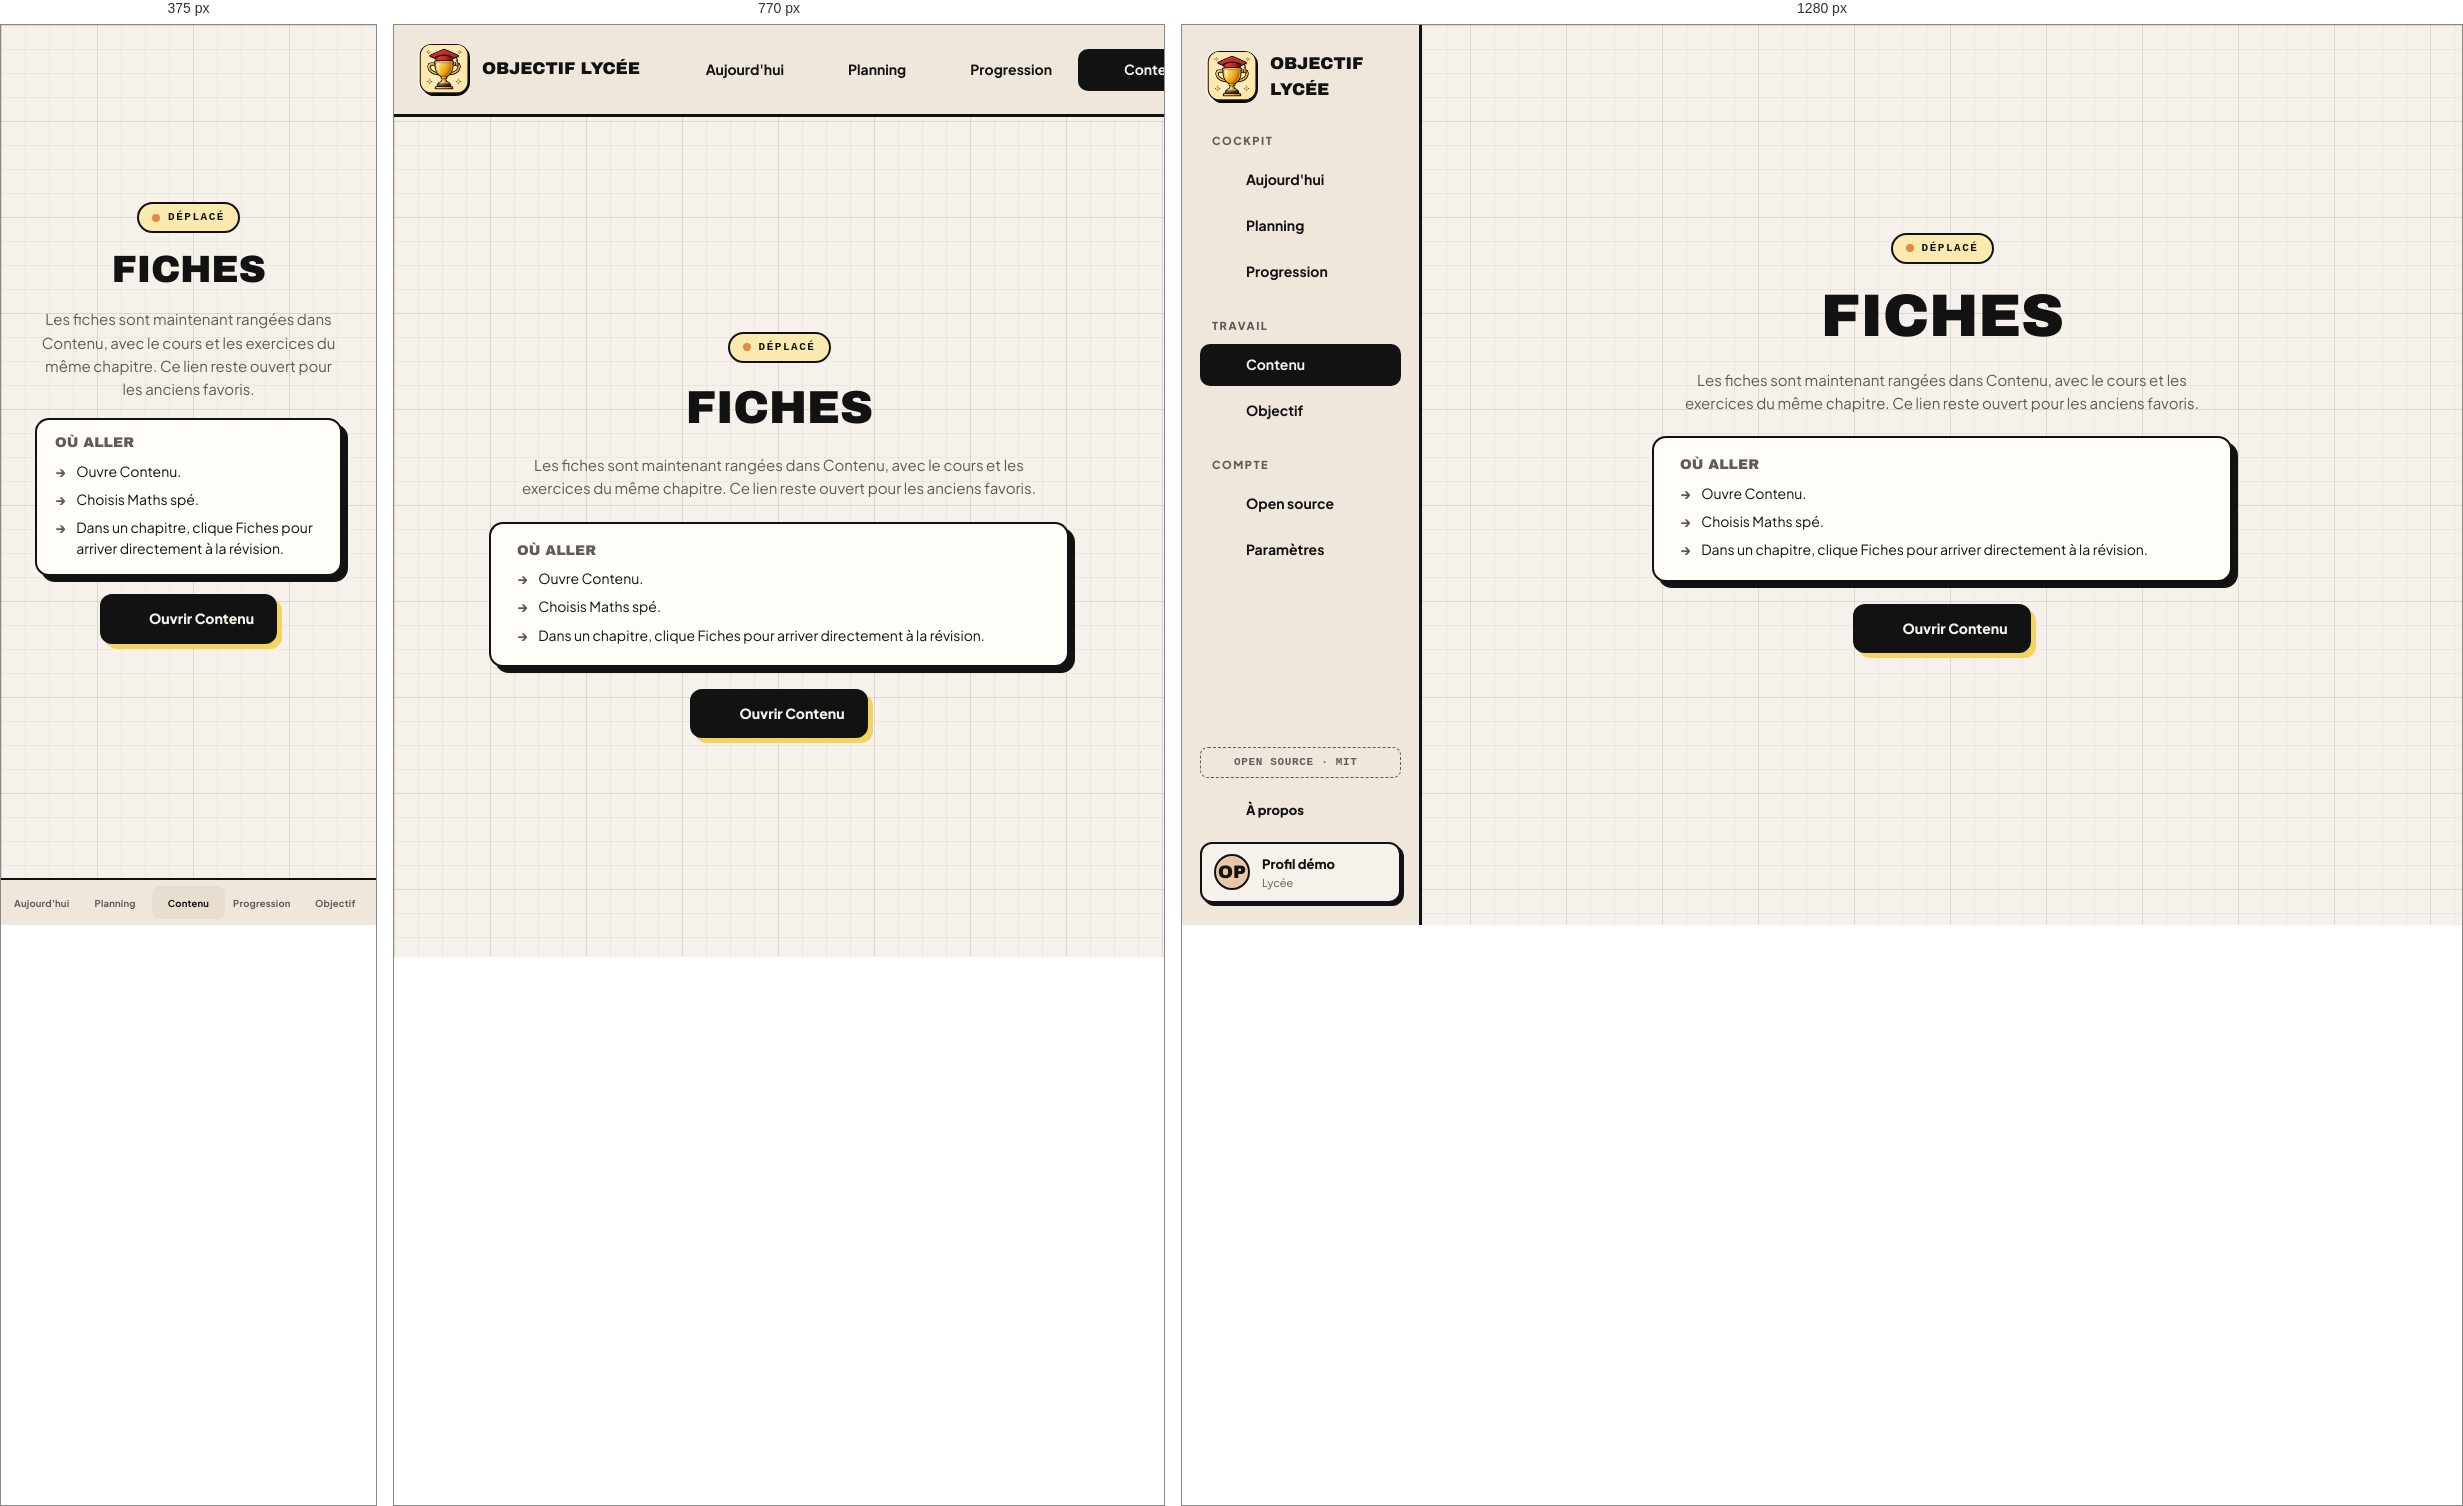
Rendered at 375 px, 770 px and 1280 px, left to right.

<!-- file: fiches.html -->
<!doctype html>
<!--
  ============================================================
  Objectif Lycée - Fiches (transition)
  Ancien lien conservé : renvoie vers Contenu.
  ============================================================
-->
<html lang="fr">
<head>
  <meta charset="utf-8">
  <meta name="viewport" content="width=device-width, initial-scale=1">
  <title>Objectif Lycée - Fiches déplacées vers Contenu</title>
  <link rel="icon" type="image/webp" href="assets/brand/trophy-logo-home.webp">
  <link rel="stylesheet" href="colors_and_type.css">
  <link rel="stylesheet" href="styles.css">
  <link rel="preload" href="https://cdn.jsdelivr.net/npm/@phosphor-icons/web@2.1.2/src/bold/style.css" as="style" onload="this.onload=null;this.rel='stylesheet'">
  <noscript><link rel="stylesheet" href="https://cdn.jsdelivr.net/npm/@phosphor-icons/web@2.1.2/src/bold/style.css"></noscript>
  <style>
    html, body { height: auto; overflow: visible; }
    .app { height: auto; min-height: 100vh; }
    .main { overflow: visible; }
    .view { display: block !important; flex: none !important; overflow: visible !important; height: auto !important; padding: 28px 36px 32px !important; background-image: none !important; }

    .placeholder {
      display: flex; flex-direction: column;
      align-items: center; justify-content: center;
      gap: 22px;
      min-height: calc(100vh - 120px);
      padding: 40px 20px;
      text-align: center;
    }
    .placeholder__badge {
      display: inline-flex; align-items: center; gap: 8px;
      padding: 5px 13px;
      background: var(--stabilo-wash);
      border: 2px solid var(--ink); border-radius: 999px;
      font-family: var(--font-mono); font-size: 11px; font-weight: 700;
      letter-spacing: .14em; text-transform: uppercase;
    }
    .placeholder__badge .dot {
      width: 8px; height: 8px; border-radius: 50%; background: var(--orange-2);
    }
    .placeholder h1 {
      font-family: var(--font-display);
      font-size: clamp(38px, 6vw, 60px);
      line-height: 1;
      text-transform: uppercase;
      margin: 0;
      letter-spacing: -.01em;
    }
    .placeholder__intro {
      max-width: 520px;
      font-family: var(--font-body);
      font-size: 15px;
      line-height: 1.55;
      color: var(--ink-soft);
      margin: 0;
    }
    .placeholder__plan {
      max-width: 580px;
      width: 100%;
      background: #FFFDF8;
      border: 2.5px solid var(--ink);
      border-radius: 14px;
      padding: 20px 26px;
      text-align: left;
      display: flex; flex-direction: column; gap: 10px;
      box-shadow: 6px 6px 0 var(--ink);
    }
    .placeholder__plan h2 {
      font-family: var(--font-display); font-size: 14px;
      text-transform: uppercase; letter-spacing: .005em;
      margin: 0;
      color: var(--ink-soft);
    }
    .placeholder__plan ul {
      list-style: none; margin: 0; padding: 0;
      display: flex; flex-direction: column; gap: 8px;
    }
    .placeholder__plan li {
      display: flex; align-items: flex-start; gap: 10px;
      font-family: var(--font-body); font-size: 14px;
      color: var(--ink); line-height: 1.45;
    }
    .placeholder__plan li::before {
      content: '→';
      color: var(--ink-soft);
      font-weight: 800;
      flex-shrink: 0;
    }
    .placeholder__back {
      display: inline-flex; align-items: center; gap: 10px;
      padding: 11px 20px;
      background: var(--ink); color: var(--paper);
      border: 3px solid var(--ink); border-radius: 12px;
      box-shadow: 5px 5px 0 var(--stabilo);
      font-family: var(--font-body); font-weight: 800; font-size: 14px;
      text-decoration: none;
      transition: transform .15s, box-shadow .15s;
    }
    .placeholder__back:hover { transform: translate(2px,2px); box-shadow: 3px 3px 0 var(--stabilo); }
    .placeholder__back i { font-size: 16px; line-height: 1; }

    @media (max-width: 640px) {
      .view { padding: 18px 14px 90px !important; }
      .placeholder { min-height: calc(100vh - 140px); gap: 18px; }
      .placeholder__plan { padding: 16px 18px; }
    }
  </style>
</head>
<body>

<div class="app">
  <aside class="sidebar">
    <div class="sb-brand"><span class="mark mark--image"><img src="assets/brand/trophy-logo-home.webp" width="52" height="52" alt=""></span><span class="name">Objectif Lycée</span></div>
    <div class="sb-group">
      <div class="head">Cockpit</div>
      <a href="index.html" class="sb-item"><span class="ic"><i class="ph-bold ph-target" aria-hidden="true"></i></span>Aujourd'hui</a>
      <a href="planning.html" class="sb-item"><span class="ic"><i class="ph-bold ph-calendar-blank" aria-hidden="true"></i></span>Planning</a>
      <a href="progression.html" class="sb-item"><span class="ic"><i class="ph-bold ph-chart-line-up" aria-hidden="true"></i></span>Progression</a>
    </div>
    <div class="sb-group">
      <div class="head">Travail</div>
      <a href="contenu.html" class="sb-item active" aria-current="page"><span class="ic"><i class="ph-bold ph-book-open-text" aria-hidden="true"></i></span>Contenu</a>
      <a href="objectif.html" class="sb-item"><span class="ic"><i class="ph-bold ph-squares-four" aria-hidden="true"></i></span>Objectif</a>
    </div>
    <div class="sb-group">
      <div class="head">Compte</div>
      <a href="openSource.html" class="sb-item"><span class="ic"><i class="ph-bold ph-code" aria-hidden="true"></i></span>Open source</a>
      <a href="parametres.html" class="sb-item"><span class="ic"><i class="ph-bold ph-gear" aria-hidden="true"></i></span>Paramètres</a>
    </div>
    <div class="sb-bottom">
            <div class="sidebar-os-badge" aria-label="Projet open source sous licence MIT">
        <i class="ph-bold ph-code" aria-hidden="true"></i>
        Open source · MIT
      </div>
<a class="sb-about" href="apropos.html" aria-label="À propos d'Objectif Lycée">
        <span class="sb-about__icon" aria-hidden="true"><i class="ph-bold ph-info"></i></span>
        <span class="sb-about__label">À propos</span>
      </a>
      <div class="sb-profile"><div class="av">OP</div><div class="who"><span class="nm">Profil démo</span><span class="role">Lycée</span></div></div>
    </div>
  </aside>

  <div class="main">
    <section class="view active">
      <div class="placeholder">
        <span class="placeholder__badge"><span class="dot"></span>Déplacé</span>
        <h1>Fiches</h1>
        <p class="placeholder__intro">
          Les fiches sont maintenant rangées dans Contenu, avec le cours et les exercices du même chapitre.
          Ce lien reste ouvert pour les anciens favoris.
        </p>
        <div class="placeholder__plan">
          <h2>Où aller</h2>
          <ul>
            <li>Ouvre Contenu.</li>
            <li>Choisis Maths spé.</li>
            <li>Dans un chapitre, clique Fiches pour arriver directement à la révision.</li>
          </ul>
        </div>
        <a class="placeholder__back" href="contenu.html">
          <i class="ph-bold ph-book-open-text" aria-hidden="true"></i>
          Ouvrir Contenu
        </a>
      </div>
    </section>
  </div>
</div>

<nav class="mobile-tabs" aria-label="Navigation principale">
  <a href="index.html" class="mobile-tab"><i class="ph-bold ph-target" aria-hidden="true"></i><span>Aujourd'hui</span></a>
  <a href="planning.html" class="mobile-tab"><i class="ph-bold ph-calendar-blank" aria-hidden="true"></i><span>Planning</span></a>
  <a href="contenu.html" class="mobile-tab is-active" aria-current="page"><i class="ph-bold ph-book-open-text" aria-hidden="true"></i><span>Contenu</span></a>
  <a href="progression.html" class="mobile-tab"><i class="ph-bold ph-chart-line-up" aria-hidden="true"></i><span>Progression</span></a>
  <a href="objectif.html" class="mobile-tab"><i class="ph-bold ph-squares-four" aria-hidden="true"></i><span>Objectif</span></a>
</nav>
</body>
</html>


/* @media block from styles.css */
@media (max-width: 900px) {
  body { overflow: auto; }
  .app {
    grid-template-columns: 1fr;
    min-height: 100vh;
    height: auto;
  }
  .sidebar {
    position: relative;
    z-index: 2;
    flex-direction: row;
    align-items: center;
    gap: 14px;
    padding: 14px 18px;
    border-right: 0;
    border-bottom: 3px solid var(--ink);
    overflow-x: auto;
    overflow-y: hidden;
  }
  .sb-brand,
  .sb-bottom,
  .sb-profile { flex-shrink: 0; }
  .sb-bottom {
    margin-top: 0;
    flex-direction: row;
    align-items: center;
    gap: 10px;
  }
  .sb-about { white-space: nowrap; }
  .sb-group {
    flex-direction: row;
    align-items: center;
    gap: 6px;
    flex-shrink: 0;
  }
  .sb-group .head { display: none; }
  .sb-item { white-space: nowrap; }
  .main { overflow: visible; min-width: 0; }
  .topbar {
    flex-wrap: wrap;
    padding: 14px 20px;
  }
  .search {
    order: 3;
    flex-basis: 100%;
    max-width: none;
  }
  .view {
    overflow: visible;
    padding: 26px 22px;
  }
  .daily-brief { box-shadow: 7px 7px 0 var(--ink); }
  .daily-brief .card-head {
    align-items: flex-start;
    flex-direction: column;
  }
  .support-signals { justify-content: flex-start; }
  .stats { grid-template-columns: repeat(2, minmax(0, 1fr)); }
  .split { grid-template-columns: 1fr; }
  .cal {
    overflow-x: auto;
    grid-template-columns: 48px repeat(7, minmax(88px, 1fr));
  }
}

/* @media block from styles.css */
@media (max-width: 640px) {
  .mobile-tabs {
    position: fixed;
    bottom: 0; left: 0; right: 0;
    display: grid;
    grid-template-columns: repeat(5, 1fr);
    gap: 0;
    background: var(--paper-2);
    border-top: 2.5px solid var(--ink);
    padding: 6px 4px calc(6px + env(safe-area-inset-bottom, 0px));
    z-index: 50;
  }
  .mobile-tab {
    display: flex;
    flex-direction: column;
    align-items: center;
    gap: 2px;
    padding: 8px 4px;
    text-decoration: none;
    color: var(--ink-soft);
    font-family: var(--font-body);
    font-weight: 700;
    font-size: 9.5px;
    letter-spacing: .02em;
    border-radius: 8px;
    transition: color .12s, background .12s;
  }
  .mobile-tab .ph-bold { font-size: 22px; line-height: 1; color: currentColor; }
  .mobile-tab.is-active {
    color: var(--ink);
    background: var(--paper-3);
  }
  .mobile-tab:focus-visible {
    outline: 2px solid var(--stabilo);
    outline-offset: 2px;
  }
  /* Give the .view some bottom padding so content isn't hidden behind the tabs.
     !important : la règle .view ailleurs dans styles.css gagne sans cela. */
  .view { padding-bottom: 80px !important; }
}

/* @media block from styles.css */
@media (max-width: 640px) {
  .sidebar { display: none; }
  .topbar { display: none; }
  .view { padding: 18px 14px 28px; }
  .page-head {
    align-items: flex-start;
    margin-bottom: 14px;
  }
  .page-head .btn { display: none; }
  .sb-profile,
  .topbar .me,
  .topbar .spacer { display: none; }
  .sb-item {
    padding: 9px 10px;
    font-size: 13px;
  }
  .topbar {
    gap: 10px;
    padding: 12px;
  }
  .icon-btn {
    width: 38px;
    height: 38px;
    border-width: var(--b-mob);
    box-shadow: 2px 2px 0 var(--ink);
  }
  .search {
    padding: 9px 12px;
    border-width: var(--b-mob);
    box-shadow: 2px 2px 0 var(--ink);
  }
  .view { padding: 20px 14px 28px; }
  .page-head {
    align-items: flex-start;
    margin-bottom: 20px;
  }
  .page-head h1 { font-size: 28px; line-height: .98; }
  .page-head .sub { font-size: 12px; line-height: 1.4; }
  .page-head { margin-bottom: 14px; gap: 8px; }
  .card,
  .stat,
  .ia,
  .cal,
  .focus-task {
    border-width: var(--b-mob);
    box-shadow: 4px 4px 0 var(--ink);
  }
  .daily-brief {
    margin-bottom: 18px;
    padding: 14px 14px 16px;
    border-width: var(--b-mob);
    box-shadow: 5px 5px 0 var(--ink);
  }
  .daily-brief::before {
    width: 64px;
    height: 12px;
    top: 12px;
    right: 14px;
  }
  .daily-brief .card-head { gap: 6px; }
  .daily-brief h3 { font-size: 22px; line-height: 1.05; }
  .daily-brief__label { font-size: 10px; max-width: 100%; margin-bottom: 2px; }
  .daily-reason { font-size: 13px; line-height: 1.45; margin: 4px 0 2px; }
  /* keep only the two most useful chips on mobile (step counter + duration) */
  .daily-brief .support-signals .chip:nth-child(n+3) { display: none; }
  .daily-action {
    align-items: flex-start;
    padding: 8px 10px;
    border-width: var(--b-mob);
    font-size: 13px;
  }
  .daily-action .chip { flex-shrink: 0; }
  .daily-brief__actions { flex-direction: column; align-items: stretch; gap: 8px; }
  .daily-brief__actions--steps { gap: 6px; margin-top: 4px; }
  .daily-brief .btn { justify-content: center; width: 100%; min-height: 42px; padding: 9px 14px; }
  .stats { grid-template-columns: 1fr; gap: 14px; }
  .stat { padding: 15px 16px; }
  .stat .value { font-size: 32px; }
  .mission {
    align-items: flex-start;
    gap: 10px;
    padding: 12px;
  }
  .mission .duration { margin-left: auto; white-space: nowrap; }
  .ia .actions,
  .focus-controls { flex-wrap: wrap; }
  .bars { gap: 10px; height: 170px; }
  .paper-folder::after { left: 14px; width: 72px; height: 14px; top: -12px; border-width: var(--b-mob); }
  .study-note { width: 100%; font-size: 12px; }
  .tape-label { font-size: 10px; }
}